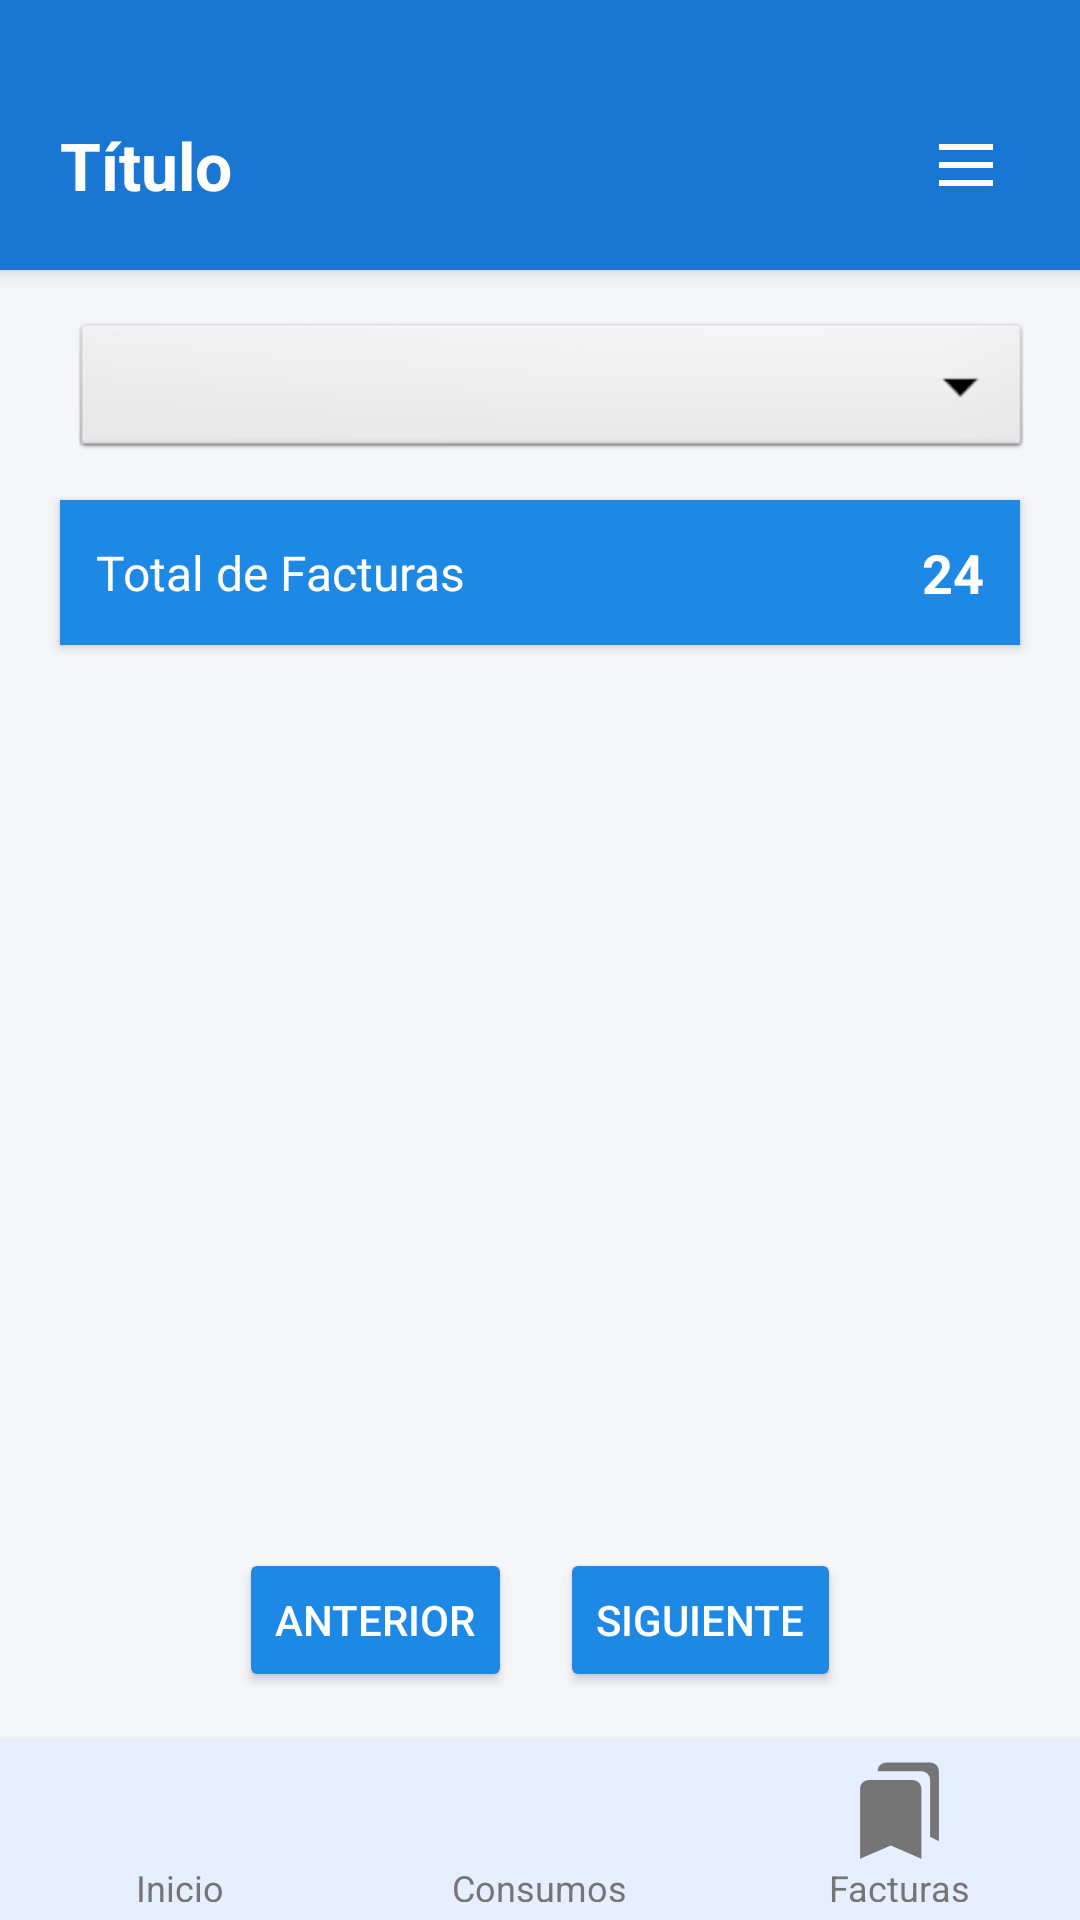

This screen was rendered from an Android layout file. Write that file and the resources it references.
<!-- AndroidManifest.xml: application theme Theme.ProyectoCurso -->
<!-- res/layout/activity_bchistorial_facturas.xml -->
<?xml version="1.0" encoding="utf-8"?>
<LinearLayout xmlns:android="http://schemas.android.com/apk/res/android"
    xmlns:tools="http://schemas.android.com/tools"
    android:layout_width="match_parent"
    android:layout_height="match_parent"
    android:id="@+id/main"
    android:orientation="vertical"
    android:background="#F5F6FA"
    tools:context=".BCHistorialFacturas">


    
    <include
        android:id="@+id/header"
        layout="@layout/include_header" />


    
    <LinearLayout
        android:layout_width="match_parent"
        android:layout_height="0dp"
        android:layout_weight="1"
        android:orientation="vertical"
        android:padding="16dp">

        
        <LinearLayout
            android:layout_width="match_parent"
            android:layout_height="wrap_content"
            android:orientation="horizontal"
            android:gravity="center_vertical">


            <Spinner
                android:id="@+id/spPredio"
                android:layout_width="0dp"
                android:layout_height="wrap_content"
                android:layout_weight="1"
                android:layout_marginStart="8dp"
                android:background="@android:drawable/btn_dropdown" />
        </LinearLayout>

        
        <LinearLayout
            android:layout_width="match_parent"
            android:layout_height="wrap_content"
            android:orientation="horizontal"
            android:background="#1E88E5"
            android:padding="12dp"
            android:layout_marginTop="12dp"
            android:layout_marginBottom="8dp"
            android:gravity="center_vertical"
            android:backgroundTint="#1E88E5"
            android:layout_marginHorizontal="4dp"
            android:elevation="2dp"
            android:clipToOutline="true"
            android:layout_gravity="center"
            android:backgroundTintMode="src_over">

            <TextView
                android:text="Total de Facturas"
                android:textColor="@android:color/white"
                android:textSize="16sp"
                android:layout_width="0dp"
                android:layout_weight="1"
                android:layout_height="wrap_content" />

            <TextView
                android:id="@+id/tvTotalFacturas"
                android:text="24"
                android:layout_width="wrap_content"
                android:layout_height="wrap_content"
                android:textColor="@android:color/white"
                android:textStyle="bold"
                android:textSize="18sp" />
        </LinearLayout>

        
        <androidx.recyclerview.widget.RecyclerView
            android:id="@+id/rvFacturas"
            android:layout_width="match_parent"
            android:layout_height="0dp"
            android:layout_weight="1"
            android:paddingBottom="8dp"
            android:clipToPadding="false"
            android:scrollbars="vertical" />

        
        <LinearLayout
            android:layout_width="match_parent"
            android:layout_height="wrap_content"
            android:orientation="horizontal"
            android:gravity="center"
            android:layout_marginTop="8dp">

            <Button
                android:id="@+id/btnPrev"
                android:layout_width="wrap_content"
                android:layout_height="wrap_content"
                android:text="Anterior"
                android:enabled="true"
                android:backgroundTint="#1E88E5"
                android:textColor="@android:color/white"
                android:layout_marginEnd="16dp" />

            <Button
                android:id="@+id/btnNext"
                android:layout_width="wrap_content"
                android:layout_height="wrap_content"
                android:text="Siguiente"
                android:backgroundTint="#1E88E5"
                android:textColor="@android:color/white" />
        </LinearLayout>

    </LinearLayout>

    
    <include
        android:id="@+id/footer"
        layout="@layout/include_footer" />




</LinearLayout>
<!-- res/layout/include_header.xml (included above) -->
<?xml version="1.0" encoding="utf-8"?>

<LinearLayout xmlns:android="http://schemas.android.com/apk/res/android"
    android:layout_width="match_parent"
    android:layout_height="wrap_content"
    android:orientation="vertical"
    android:background="#1976D2"
    android:elevation="4dp">

    <View
        android:layout_width="match_parent"
        android:layout_height="20dp"
        android:background="#1976D2" />

    <LinearLayout
        android:layout_width="match_parent"
        android:layout_height="70dp"
        android:orientation="horizontal"
        android:paddingHorizontal="20dp"
        android:gravity="center_vertical">

        <TextView
            android:id="@+id/tvTitulo"
            android:layout_width="0dp"
            android:layout_height="wrap_content"
            android:layout_weight="1"
            android:text="Título"
            android:textColor="@android:color/white"
            android:textStyle="bold"
            android:textSize="22sp"
            android:ellipsize="end"
            android:singleLine="true" />

        <ImageView
            android:id="@+id/btnMenu"
            android:layout_width="36dp"
            android:layout_height="36dp"
            android:src="@drawable/menu_icon"
            android:padding="6dp"
            android:layout_gravity="center_vertical"
            android:contentDescription="Menú principal" />
    </LinearLayout>
</LinearLayout>
<!-- res/layout/include_footer.xml (included above) -->
<?xml version="1.0" encoding="utf-8"?>

<LinearLayout xmlns:android="http://schemas.android.com/apk/res/android"
    xmlns:app="http://schemas.android.com/apk/res-auto"
    android:layout_width="match_parent"
    android:layout_height="60dp"
    android:orientation="horizontal"
    android:gravity="center"
    android:background="#E6EFFF"
    android:weightSum="3"
    android:elevation="4dp"
    android:paddingVertical="6dp">

    

    
    <LinearLayout
        android:id="@+id/btnInicio"
        android:layout_width="0dp"
        android:layout_height="match_parent"
        android:layout_weight="1"
        android:clickable="true"
        android:focusable="true"
        android:gravity="center"
        android:orientation="vertical">

        <ImageView
            android:id="@+id/iconInicio"
            android:layout_width="35dp"
            android:layout_height="35dp"
            android:src="@drawable/footer_ic_home"
            app:tint="#757575" />

        <TextView
            android:id="@+id/txtInicio"
            android:layout_width="wrap_content"
            android:layout_height="wrap_content"
            android:text="Inicio"
            android:textColor="#757575"
            android:textSize="12sp" />
    </LinearLayout>

    <LinearLayout
        android:id="@+id/btnConsumos"
        android:layout_width="0dp"
        android:layout_height="match_parent"
        android:layout_weight="1"
        android:orientation="vertical"
        android:gravity="center"
        android:clickable="true"
        android:focusable="true">

        <ImageView
            android:id="@+id/iconConsumos"
            android:layout_width="35dp"
            android:layout_height="35dp"
            android:src="@drawable/dash_ic_indicador"
            app:tint="#757575" />

        <TextView
            android:id="@+id/txtConsumos"
            android:layout_width="wrap_content"
            android:layout_height="wrap_content"
            android:text="Consumos"
            android:textColor="#757575"
            android:textSize="12sp" />
    </LinearLayout>

    
    <LinearLayout
        android:id="@+id/btnFacturas"
        android:layout_width="0dp"
        android:layout_height="match_parent"
        android:layout_weight="1"
        android:orientation="vertical"
        android:gravity="center"
        android:clickable="true"
        android:focusable="true">

        <ImageView
            android:id="@+id/iconFacturas"
            android:layout_width="35dp"
            android:layout_height="35dp"
            android:src="@drawable/dash_ic_recibos"
            app:tint="#757575" />

        <TextView
            android:id="@+id/txtFacturas"
            android:layout_width="wrap_content"
            android:layout_height="wrap_content"
            android:text="Facturas"
            android:textColor="#757575"
            android:textSize="12sp" />
    </LinearLayout>

</LinearLayout>
<!-- resources referenced by this layout -->
<resources>
  <!-- drawable dash_ic_recibos (drawable) -->
  <vector xmlns:android="http://schemas.android.com/apk/res/android" android:height="24dp" android:tint="#000000" android:viewportHeight="24" android:viewportWidth="24" android:width="24dp">
        
      <path android:fillColor="@android:color/white" android:pathData="M19,18l2,1V3c0,-1.1 -0.9,-2 -2,-2H8.99C7.89,1 7,1.9 7,3h10c1.1,0 2,0.9 2,2v13zM15,5H5c-1.1,0 -2,0.9 -2,2v16l7,-3 7,3V7c0,-1.1 -0.9,-2 -2,-2z"/>
      
  </vector>
  <!-- drawable menu_icon (drawable) -->
  <vector xmlns:android="http://schemas.android.com/apk/res/android" android:height="24dp" android:tint="#ffffff" android:viewportHeight="960" android:viewportWidth="960" android:width="24dp">
        
      <path android:fillColor="@android:color/white" android:pathData="M120,280L120,200L840,200L840,280L120,280ZM120,760L120,680L840,680L840,760L120,760ZM120,520L120,440L840,440L840,520L120,520Z"/>
      
  </vector>
  <style name="Theme.ProyectoCurso" parent="Base.Theme.ProyectoCurso" />
  <style name="Base.Theme.ProyectoCurso" parent="Theme.Material3.DayNight.NoActionBar">
          
          
      </style>
</resources>
